Image classification data set "dataset0" (rabzgg/klasifikasi-kematangan-pisang on GitHub). Class labels (3): ripe banana, unripe banana, very ripe banana.

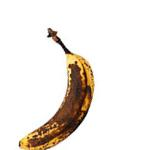
Label: very ripe banana

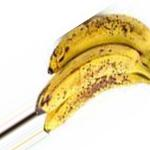
Label: very ripe banana

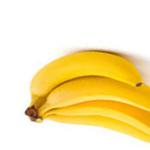
Label: ripe banana

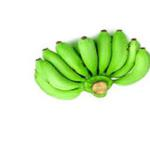
Label: unripe banana

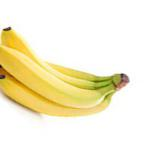
Label: ripe banana

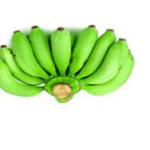
Label: unripe banana
